Photos from the image-classification dataset "bigChange" in the GitHub repository Doris1039/SolarCell-defect-detect. Its 7 classes are: break, cell faults, dark spot, finger interruptions, functional, material defect, microcrack.

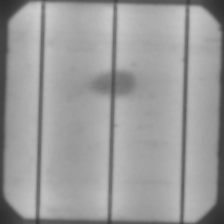
Label: material defect

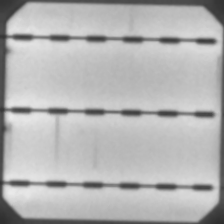
Label: finger interruptions

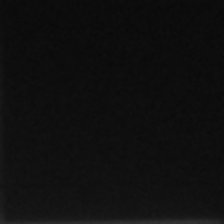
Label: cell faults

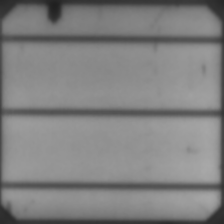
Label: dark spot

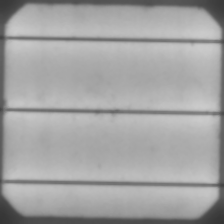
Label: functional

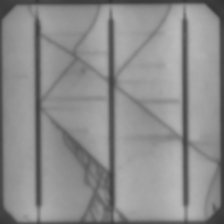
Label: microcrack
